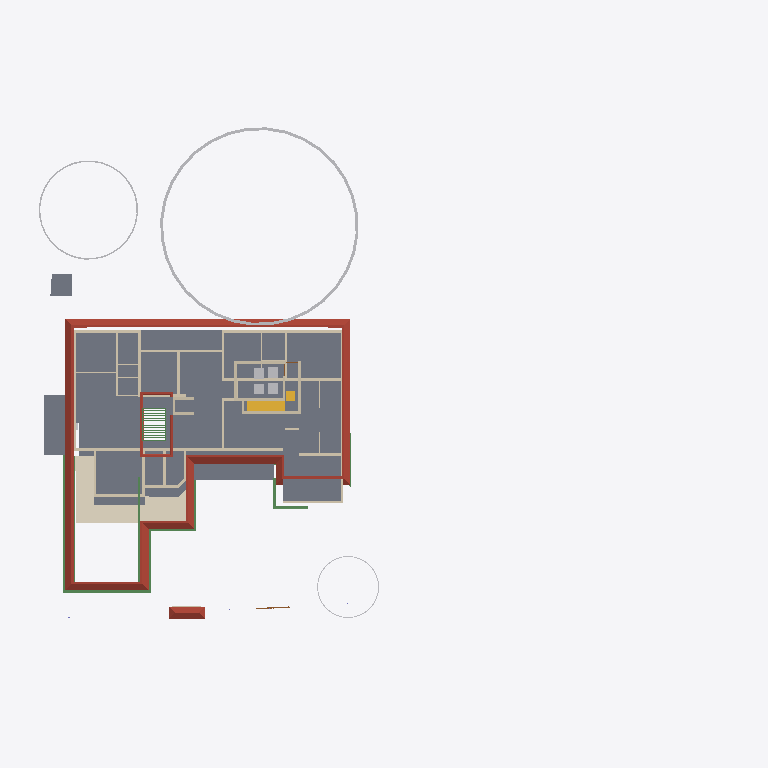
Plan cut of the same IFC building model at storey 'GF Lintel' (level 2.10 m, cut at 3.50 m), seen from above with north up, elements coloured by IFC class: 38 walls (beige), 12 beams (green), 7 other elements (light grey), 5 slabs (grey), 2 roofs (red-brown), 2 stair flights (yellow), 1 covering (cream), 1 door (brown). Cut surfaces are drawn darker.
Extent 61.8 m × 44.6 m × 17.5 m (x, y, z). Storeys (5): 00 at 0.00 m; GF at 0.45 m; GF Lintel at 2.10 m; FF at 3.45 m; FFtop at 5.70 m. Elements (454): 115 IfcBeam, 79 IfcWall, 50 IfcColumn, 39 IfcFurniture, 30 IfcGeographicElement, 27 IfcWindow, 26 IfcDoor, 16 IfcFurnishingElement, 16 IfcSanitaryTerminal, 12 IfcSlab, 10 IfcSolarDevice, 7 IfcUnitaryEquipment.

HEADER;
FILE_DESCRIPTION(('ViewDefinition[DesignTransferView]'),'2;1');
FILE_NAME('Sreekesh.ifc','2025-01-13T19:50:06+05:30',(),(),'IfcOpenShell 0.8.0','Bonsai 0.8.0','Nobody');
FILE_SCHEMA(('IFC4X3'));
ENDSEC;
DATA;
#1=IFCPROJECT('0aPvmvJuf5owphcfiKWAsN',$,'My Project',$,$,$,$,(#14,#26),#9);
#30=IFCSITE('3jTVXq97zE2OZTfzZH9iYT',$,'My Site',$,$,#53,$,$,$,$,$,$,$,$);
#65094=IFCSITE('2fYgYmrKX9qBU4UTrnxcjg',$,'Site',$,$,#159267,#65100,$,$,$,$,$,$,$);
#36=IFCBUILDING('3Bt1MypEf4fuqFfshm9kTs',$,'My Building',$,$,#59,$,$,$,$,$,$);
#42=IFCBUILDINGSTOREY('3Yt8GBe1vE1Byt_$JKaQnQ',$,'GF',$,$,#7313,$,$,$,$);
#8023=IFCBUILDINGSTOREY('3LNq90aff4Xhn4xfthWyFx',$,'00',$,$,#8039,$,$,$,$);
#71986=IFCBUILDINGSTOREY('1ZF$IMkzjA5efl8XVVA8ry',$,'FFtop',$,$,#72046,$,$,$,$);
#72129=IFCBUILDINGSTOREY('1Nt2vvvNTB5u0X$NIke4ti',$,'GF Lintel',$,$,#72420,$,$,$,$);
#83382=IFCBUILDINGSTOREY('2do7yjy$r1eOSN7_GxsK9f',$,'FF',$,$,#83409,$,$,$,$);
#5763=IFCSLAB('2k1_QIQ_vEheGYBKPFgtqG',$,'Slab',$,$,#124111,#5774,$,$);
#7282=IFCROOF('1xR$Iy8cz6PBZpMjmzsIta',$,'Roof',$,$,#124176,#124604,$,.HIP_ROOF.);
#113700=IFCCOVERING('1iRj5Up0bFkfFW5uB4CB9k',$,'Covering',$,$,#119590,#113714,$,$);
#158109=IFCGEOGRAPHICELEMENT('1ICn9VC11DLu$jSeyjW6na',$,'GeographicElement',$,$,#159277,#158141,$,$);
#106476=IFCSLAB('3SWoLdiHLDExF96lrfPbJY',$,'Slab',$,$,#106502,#106487,$,$);
#106448=IFCSLAB('1GhnzeWbD1FR$mVw6S$mla',$,'Slab',$,$,#106475,#106464,$,$);
#117585=IFCSLAB('00nkzVGuT6heoHGHN6WRGv',$,'Slab',$,$,#159237,#117596,$,$);
#158156=IFCGEOGRAPHICELEMENT('2JlHSkVhjCZPlJyc1W8A6K',$,'GeographicElement',$,$,#159282,#158188,$,$);
#110251=IFCROOF('2Ww7svPQzEgA_fCzhmYus_',$,'Roof',$,$,#159182,#110283,$,.HIP_ROOF.);
#42875=IFCSTAIRFLIGHT('2cVz_X6LPDKfjjrhhLysVG',$,'StairFlight.003',$,$,#68993,#42907,$,12,11,0.191666662693024,0.150000005960464,.STRAIGHT.);
#3067=IFCWALL('3GZ$skLXf6OgGR8mfLciD_',$,'Wall',$,$,#67007,#3073,$,$);
#101624=IFCBEAM('38yYLt849AL9vMzuf_qlJY',$,'Beam',$,$,#102345,#101635,$,$);
#101518=IFCBEAM('3jI7cp3YfEpe0vqGUIgXwj',$,'Beam',$,$,#101738,#101530,$,$);
#2872=IFCWALL('0VICnwrYLCM9IhHcjSiD9g',$,'Wall',$,$,#120443,#2879,$,$);
#113610=IFCBEAM('06gTYx0uX4LRt6exJFxrU9',$,'Beam',$,$,#124096,#113621,$,$);
#4009=IFCWALL('2lHSG51rHEfeNsY_Rnf304',$,'Wall',$,$,#120415,#4020,$,$);
#18525=IFCWALL('2nl9frQ2v9fwHEG6jroVG1',$,'Wall',$,$,#65610,#18536,$,$);
#18042=IFCWALL('3bhXUDB39FaPZW_NASdZlT',$,'Wall',$,$,#18329,#18053,$,$);
#90359=IFCWALL('3p_Mlr$7n7WPwtZxEevqS4',$,'Wall',$,$,#206542,#90370,$,$);
#18016=IFCWALL('2qNYwIywzDnw0eOADeB3_0',$,'Wall',$,$,#28241,#18027,$,$);
#120632=IFCWALL('2Lqjpf9Aj0Vh1iBvOWYUCR',$,'Wall',$,$,#147469,#120643,$,$);
#158203=IFCGEOGRAPHICELEMENT('37Vx292DPFfAnJSxKqR2Rg',$,'GeographicElement',$,$,#205992,#158235,$,$);
#70587=IFCWALL('2XDbrjG5j5PvXvf_KucmLv',$,'Wall',$,$,#124146,#70598,$,$);
#18348=IFCWALL('1c7n2BYDr8yh53xvaRXxqS',$,'Wall',$,$,#19372,#18359,$,$);
#57184=IFCWALL('0c73UdQCTAPRd9XQFZ89AW',$,'Wall',$,$,#124131,#57195,$,$);
#57109=IFCWALL('1ETxKrb4TF896AFEpR9_yj',$,'Wall',$,$,#124156,#57120,$,$);
#4130=IFCWALL('1AvIXg7ED1P9NhJbZDV_E1',$,'Wall',$,$,#120546,#4141,$,$);
#57084=IFCWALL('0u2i_ZSPv3RPRlNYm3NV1G',$,'Wall',$,$,#124136,#57090,$,$);
#18431=IFCWALL('0_Fa$t1jbFZejYJKQtXQPU',$,'Wall',$,$,#18511,#18442,$,$);
#93313=IFCBEAM('03I9pj_8T2Get$rFmyYA7p',$,'Beam',$,$,#124106,#93324,$,$);
#23938=IFCWALL('0ZZEq2syzEPfO9qD2AQWDv',$,'Wall',$,$,#206012,#23949,$,$);
#101546=IFCBEAM('2yIyVaMgz8tR0CuDvbao9K',$,'Beam',$,$,#101606,#101557,$,$);
#2959=IFCWALL('3OEI3BHmD4XPtrMwXvI884',$,'Wall',$,$,#22909,#2970,$,$);
#4193=IFCWALL('1S26G2gIX1gA7ikyBlvCVo',$,'Wall',$,$,#120551,#4204,$,$);
#24001=IFCWALL('3hphgpD2b28xqT53FPskSj',$,'Wall',$,$,#46914,#24012,$,$);
#3151=IFCWALL('2frHB1bR9FtP23RXamn7Ko',$,'Wall',$,$,#206649,#3162,$,$);
#57305=IFCWALL('0Z0bd3Oh11nhq2BD9eKr3z',$,'Wall',$,$,#124151,#57316,$,$);
#83410=IFCFURNITURE('0T5vwAhWTCDPBh2zImAynU',$,'Furniture',$,$,#120177,#83442,$,$);
#120178=IFCFURNITURE('3B72thXyv9O9ulb3GsUrVj',$,'Furniture',$,$,#120294,#120191,$,$);
#120204=IFCFURNITURE('2iHjZ0p959Fu5tuupImsd5',$,'Furniture',$,$,#120299,#120217,$,$);
#3609=IFCWALL('1vFa_5ie93fAn95Nf1AsPZ',$,'Wall',$,$,#147580,#3615,$,$);
#4251=IFCWALL('0Bt3ZVIAf4Xxxu9dLd3uEo',$,'Wall',$,$,#143190,#4262,$,$);
#16913=IFCWALL('3FSYpd1tn9SgCqZ8sPMfkT',$,'Wall',$,$,#143024,#16924,$,$);
#45544=IFCSLAB('1pZoxm9nv3ueZPhg6ay1ll',$,'Slab',$,$,#68983,#45558,$,$);
#83455=IFCFURNITURE('1mlyFenrv09BWq3My2l6Hk',$,'Furniture',$,$,#120203,#83468,$,$);
#18672=IFCWALL('0s5YaOi8jF58ocUKtzFB68',$,'Wall',$,$,#147451,#18683,$,$);
#111806=IFCBEAM('0sTlE$wHj6G9WB0HZ_O7FJ',$,'Beam',$,$,#115063,#111817,$,$);
#206070=IFCBEAM('02028txQrArOf6QyRmi8S_',$,'Beam',$,$,#206290,#206081,$,$);
#18194=IFCWALL('1AbV9w0nLBfPekv$ii5eki',$,'Wall',$,$,#28370,#18205,$,$);
#18392=IFCWALL('2Hkjxieqv1Fue5ySQ6NeWL',$,'Wall',$,$,#18393,#18403,$,$);
#4072=IFCWALL('0Y3rN168r7Jxb0OqetfU7X',$,'Wall',$,$,#120531,#4083,$,$);
#45624=IFCSTAIRFLIGHT('0kXRKmQxrChvM7pa6VirAk',$,'StairFlight',$,$,#74715,#45656,$,$,$,$,$,$);
#111729=IFCBEAM('1SW1UMPTn6IukCzEsXMMce',$,'Beam',$,$,#115092,#111740,$,$);
#111907=IFCBEAM('2ZH4G$MC58XAtNQkoO$cFt',$,'Beam',$,$,#206268,#111918,$,$);
#18588=IFCWALL('0dH3P3qYrCC8jvNsEw9m9T',$,'Wall',$,$,#35030,#18599,$,$);
#102232=IFCWALL('3BbLnMq0r7ivvaULYjF4Vv',$,'Wall',$,$,#124166,#102243,$,$);
#102201=IFCWALL('1d8KAB1ef84Bs8SUdT2bKV',$,'Wall',$,$,#124161,#102212,$,$);
#4400=IFCWALL('2EfOldwLX0nA3x6s$146tT',$,'Wall',$,$,#143154,#4411,$,$);
#143976=IFCBEAM('2le9Sw$Dz0XQ5$RPcyIEYZ',$,'Beam',$,$,#144028,#143987,$,$);
#16824=IFCWALL('22rcD3X5r7MgpdxSZ8ZAiA',$,'Wall',$,$,#151866,#16835,$,$);
#79541=IFCWALL('1mS3qqScf5JOBa3mEtEZMB',$,'Wall',$,$,#124141,#79552,$,$);
#142855=IFCWALL('3He7Itb7P9dxU082DYUy3x',$,'Wall',$,$,#143019,#142866,$,$);
#116735=IFCDOOR('1dZUIR_mr60wAZddeiCYTI',$,'Door',$,$,#205885,#116767,$,1.79999995231628,3.0,$,$,$);
#4589=IFCWALL('3bxDDefdT5ye1dowu7JjI8',$,'Wall',$,$,#63723,#4600,$,$);
#18646=IFCWALL('20GHUXbGDFDBHE5XphavUy',$,'Wall',$,$,#93006,#18657,$,$);
#62691=IFCBEAM('2HYqb8m_D6hOo_AqtMucHB',$,'Beam',$,$,#123621,#62702,$,$);
#62774=IFCBEAM('0nfKw8hKXB98TwHocEEooZ',$,'Beam',$,$,#123626,#62785,$,$);
#24504=IFCWALL('2_1GARUmnBv8h1fVKiMUG8',$,'Wall',$,$,#51319,#24515,$,$);
ENDSEC;
